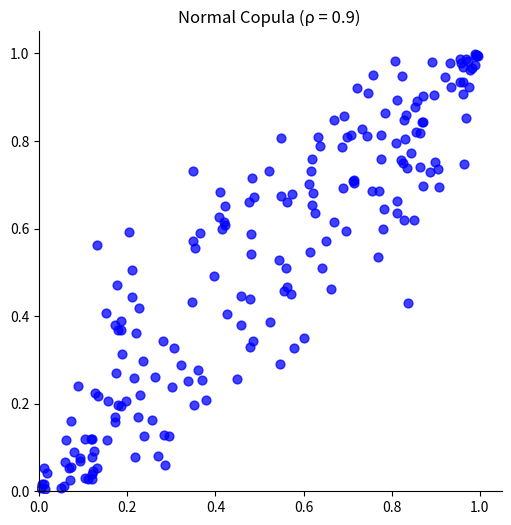
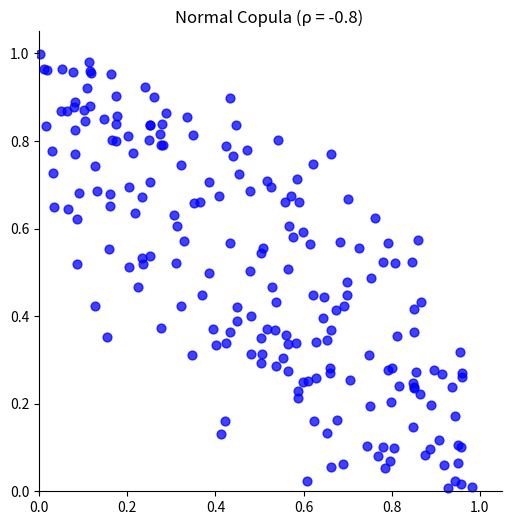
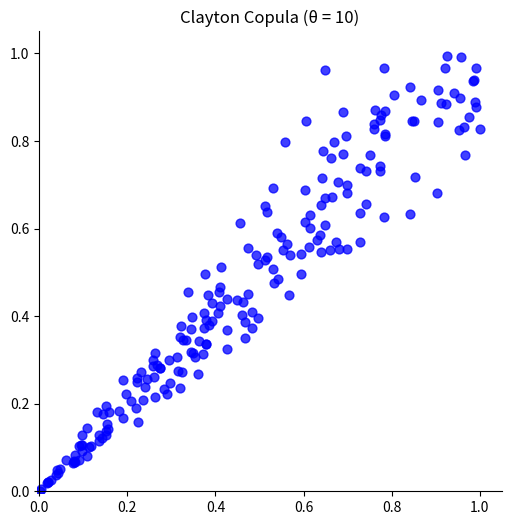
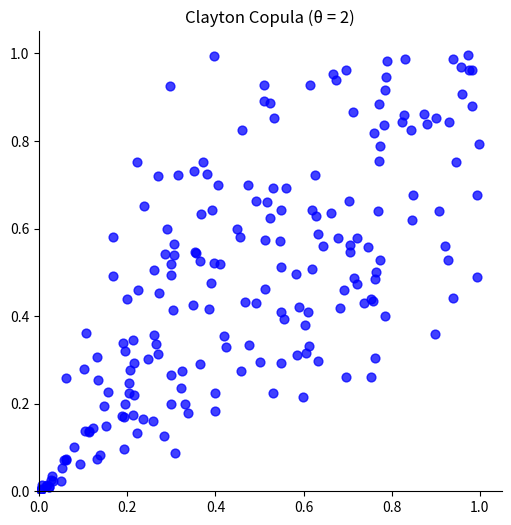
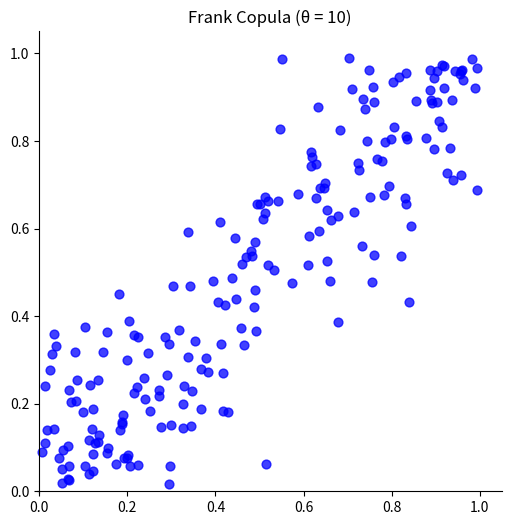
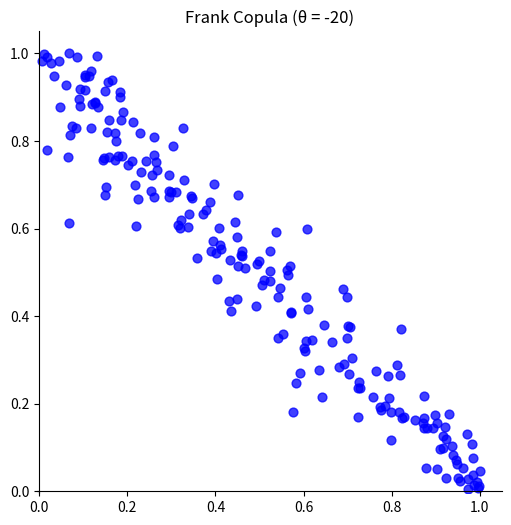
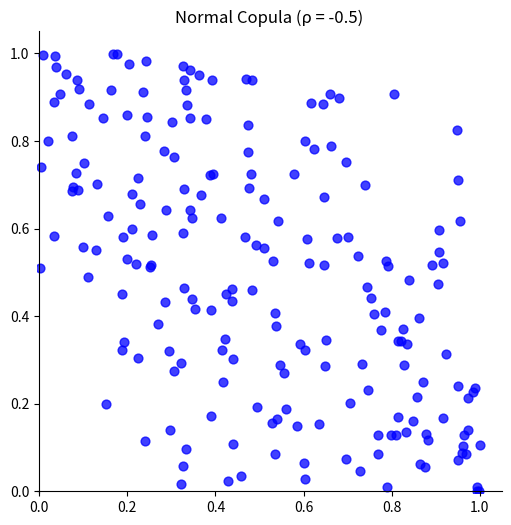
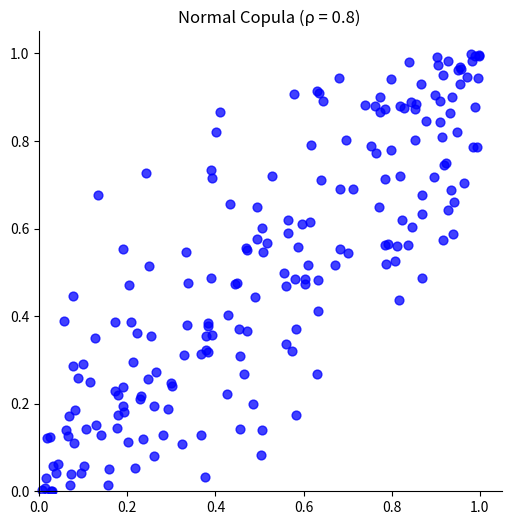
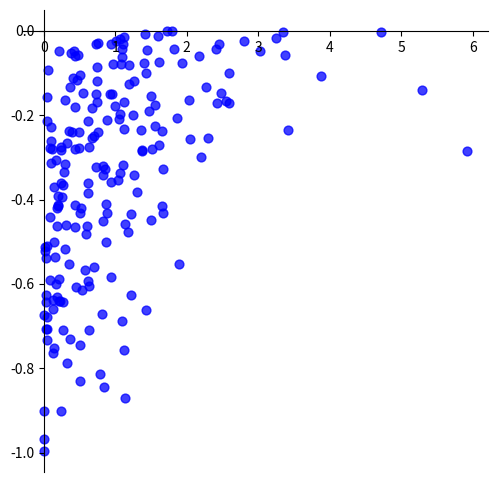

These figures' Python source, in order:
##==##==##==##==##==##==##==##==##==##==##==##==##==##==##==##==##==##
## Code for the book:                                               ##
## "Lectures on Monte Carlo Theory"                                 ##
## Authors: Paweł Lorek and Tomasz Rolski                           ##
## Affiliation: University of Wrocław                               ##
##                                                                  ##
## Publisher: Springer, 2025                                        ##
## Springer link: link.springer.com/book/9783032011893              ##
## Series: Probability Theory and  Stochastic Modelling             ##
## ISBN:  978-3-032-01189-3                                         ##
##                                                                  ##
## File: ch3_copulas.py                                             ##
##==##==##==##==##==##==##==##==##==##==##==##==##==##==##==##==##==##

import matplotlib.pyplot as plt
import argparse
import os
from scipy.stats import norm
from numpy.random import default_rng, PCG64



def ParseArguments():
    """
    Parse command-line arguments.
    --n: number of replications.
    --results_path: directory for saving plots.
    """
    parser = argparse.ArgumentParser(description="Normal Copula Simulation")
    parser.add_argument('--n_samples', default="200", help='Number of replications (default: %(default)s)')
    parser.add_argument('--results_path', default="results", help='Directory for saving plots (default: %(default)s)')
    parser.add_argument('--seed', default="31415",
                        help="Seed for the PRNG. Use 'None'  for no fixed seed. (default: %(default)s)")

    args = parser.parse_args()
    return args


def normal_copula(n, rho, rng):
    """
    Generate n samples from a bivariate normal copula with correlation rho.
    This is done by:
      1. Sampling (X, Y) ~ N(0, Σ) with Σ = [[1, rho], [rho, 1]].
      2. Transforming X and Y using the standard normal CDF, so that U1 = Φ(X) and U2 = Φ(Y).
    """

    cov = np.array([[1, rho], [rho, 1]])
    mean = np.array([0, 0])
    samples = rng.multivariate_normal(mean, cov, size=n)
    U1 = norm.cdf(samples[:, 0])
    U2 = norm.cdf(samples[:, 1])
    return U1, U2

def clayton_copula(n, theta,rng):
    """
    Generate n samples from the Clayton copula with parameter theta > 0.
    Uses the algorithm:
      - For each replication, sample W ~ Gamma(1/theta, 1)
      - Sample independent E1, E2 ~ Exp(1)
      - Set U_i = (1 + E_i/W)^(-1/theta), i=1,2.
    """

    W = rng.gamma(shape=1 / theta, scale=1, size=n)
    E1 = rng.exponential(scale=1, size=n)
    E2 = rng.exponential(scale=1, size=n)
    U1 = (1 + E1 / W) ** (-1 / theta)
    U2 = (1 + E2 / W) ** (-1 / theta)
    return U1, U2


import sys
import numpy as np


def frank_copula(n, theta,rng):
    """
    Generate n samples from the Frank copula using the following procedure:

      1. Let U1 and W be independent samples from U(0,1).
      2. If theta == 0, raise an error.
      3. If |theta| > log(max_float), then set:
             U2 = (U1 < 0) + sign(theta) * U1.
      4. Else if |theta| > sqrt(epsilon), compute:
             U2 = -1/theta * log( (exp(-theta * U1) * (1 - W) / W + exp(-theta)) /
                                 (1 + exp(-theta * U1) * (1 - W) / W) ).
      5. Otherwise, set U2 = W.

    Parameters
    ----------
    n : int
        Number of samples.
    theta : float
        Frank copula parameter (must be nonzero).

    Returns
    -------
    U1, U2 : ndarray
        Two arrays of length n, where (U1, U2) are samples from the Frank copula.
    """
    U1 = rng.uniform(size=n)
    W = rng.uniform(size=n)

    if theta == 0:
        raise ValueError("The parameter for Frank copula should not be 0.")

    if abs(theta) > np.log(sys.float_info.max):
        U2 = (U1 < 0) + np.sign(theta) * U1
    elif abs(theta) > np.sqrt(sys.float_info.epsilon):
        numerator = np.exp(-theta * U1) * (1 - W) / W + np.exp(-theta)
        denominator = 1 + np.exp(-theta * U1) * (1 - W) / W
        U2 = -1 / theta * np.log(numerator / denominator)
    else:
        U2 = W

    return U1, U2


def plot_copula(U1, U2, title, filename, results_path):
    fig, ax = plt.subplots(figsize=(6, 6))

    ax.set_xlim(-0.005,  1.05)
    ax.set_ylim(-0.005, 1.05)

    ax.scatter(U1, U2, color='blue', alpha=0.75, s=40)


    # Remove top and right spines to show only the x- and y-axes
    ax.spines['top'].set_visible(False)
    ax.spines['right'].set_visible(False)

    # Reposition spines so that the axes cross at zero.
    ax.spines['left'].set_position(('data', 0))
    ax.spines['bottom'].set_position(('data', 0))


    out_path = os.path.join(results_path, filename)
    plt.savefig(out_path, bbox_inches='tight', pad_inches=0)
    ax.set_title(title)




######################################
##            Main Code             ##
######################################

def main():
    args = ParseArguments()
    n_samples = int(args.n_samples)
    results_path = args.results_path
    os.makedirs(results_path, exist_ok=True)

    # Set seed: if user provided "none" (case-insensitive), seed is set to None (unseeded); otherwise, convert input to int.
    seed = None if args.seed.lower() == "none" else int(args.seed)
    rng = np.random.default_rng(np.random.PCG64(seed=seed))

    # Normal copula with rho = 0.9
    U1_normal_09, U2_normal_09 = normal_copula(n=n_samples, rho=0.9,rng=rng)
    plot_copula(U1_normal_09, U2_normal_09,
                "Normal Copula (ρ = 0.9)", "ch3_copulas_normal_rho0.9.pdf", results_path)

    # Normal copula with rho = -0.8
    U1_normal_neg08, U2_normal_neg08 = normal_copula(n=n_samples, rho=-0.8,rng=rng)
    plot_copula(U1_normal_neg08, U2_normal_neg08,
                "Normal Copula (ρ = -0.8)", "ch3_copulas_normal_rho-0.8.pdf", results_path)



    # Clayton Copula: theta = 10 and theta = 2
    U1_clayton_10, U2_clayton_10 = clayton_copula(n=n_samples, theta=10,rng=rng)
    U1_clayton_2, U2_clayton_2 = clayton_copula(n=n_samples, theta=2,rng=rng)

    plot_copula(U1_clayton_10, U2_clayton_10,
                "Clayton Copula (θ = 10)", "ch3_copulas_clayton_theta10.pdf", results_path)
    plot_copula(U1_clayton_2, U2_clayton_2,
                "Clayton Copula (θ = 2)", "ch3_copulas_clayton_theta2.pdf", results_path)

    # Frank Copula: theta = 10 and theta = -20
    U1_frank_10, U2_frank_10 = frank_copula(n=n_samples, theta=10, rng=rng)
    U1_frank_neg20, U2_frank_neg20 = frank_copula(n=n_samples, theta=-20, rng=rng)


    plot_copula(U1_frank_10, U2_frank_10,
                "Frank Copula (θ = 10)", "ch3_copulas_frank_theta10.pdf", results_path)
    plot_copula(U1_frank_neg20, U2_frank_neg20,
                "Frank Copula (θ = -20)", "ch3_copulas_frank_theta-20.pdf", results_path)

    # Normal copula with rho = 0.9
    U1_normal_neg05, U2_normal_neg05 = normal_copula(n=n_samples, rho=-0.5, rng=rng)
    plot_copula(U1_normal_neg05, U2_normal_neg05,
                "Normal Copula (ρ = -0.5)", "ch3_copulas_normal_rho-0.5.pdf", results_path)

    # Normal copula with rho = 0.8
    U1_normal_neg08, U2_normal_neg08 = normal_copula(n=n_samples, rho=0.8, rng=rng)
    plot_copula(U1_normal_neg08, U2_normal_neg08,
                "Normal Copula (ρ = 0.8)", "ch3_copulas_normal_rho0.8.pdf", results_path)


    Exp1_normal_neg05 = -np.log(U1_normal_neg05)
    Par2_normal_neg05 = np.sqrt(U2_normal_neg05 )-1

    #plot_copula(Exp1_normal_neg05,  Par2_normal_neg05,
    #            "ddddd", "ch3_copulas_Exp1_Par2_normal-0.5.pdf", results_path)

    fig, ax = plt.subplots(figsize=(6, 6))

    ax.scatter(Exp1_normal_neg05, Par2_normal_neg05, color='blue', alpha=0.75, s=40)

    # Remove top and right spines to show only the x- and y-axes
    ax.spines['top'].set_visible(False)
    ax.spines['right'].set_visible(False)

    # Reposition spines so that the axes cross at zero.
    ax.spines['left'].set_position(('data', 0))
    ax.spines['bottom'].set_position(('data', 0))

    plt.show()

if __name__ == "__main__":
    main()
